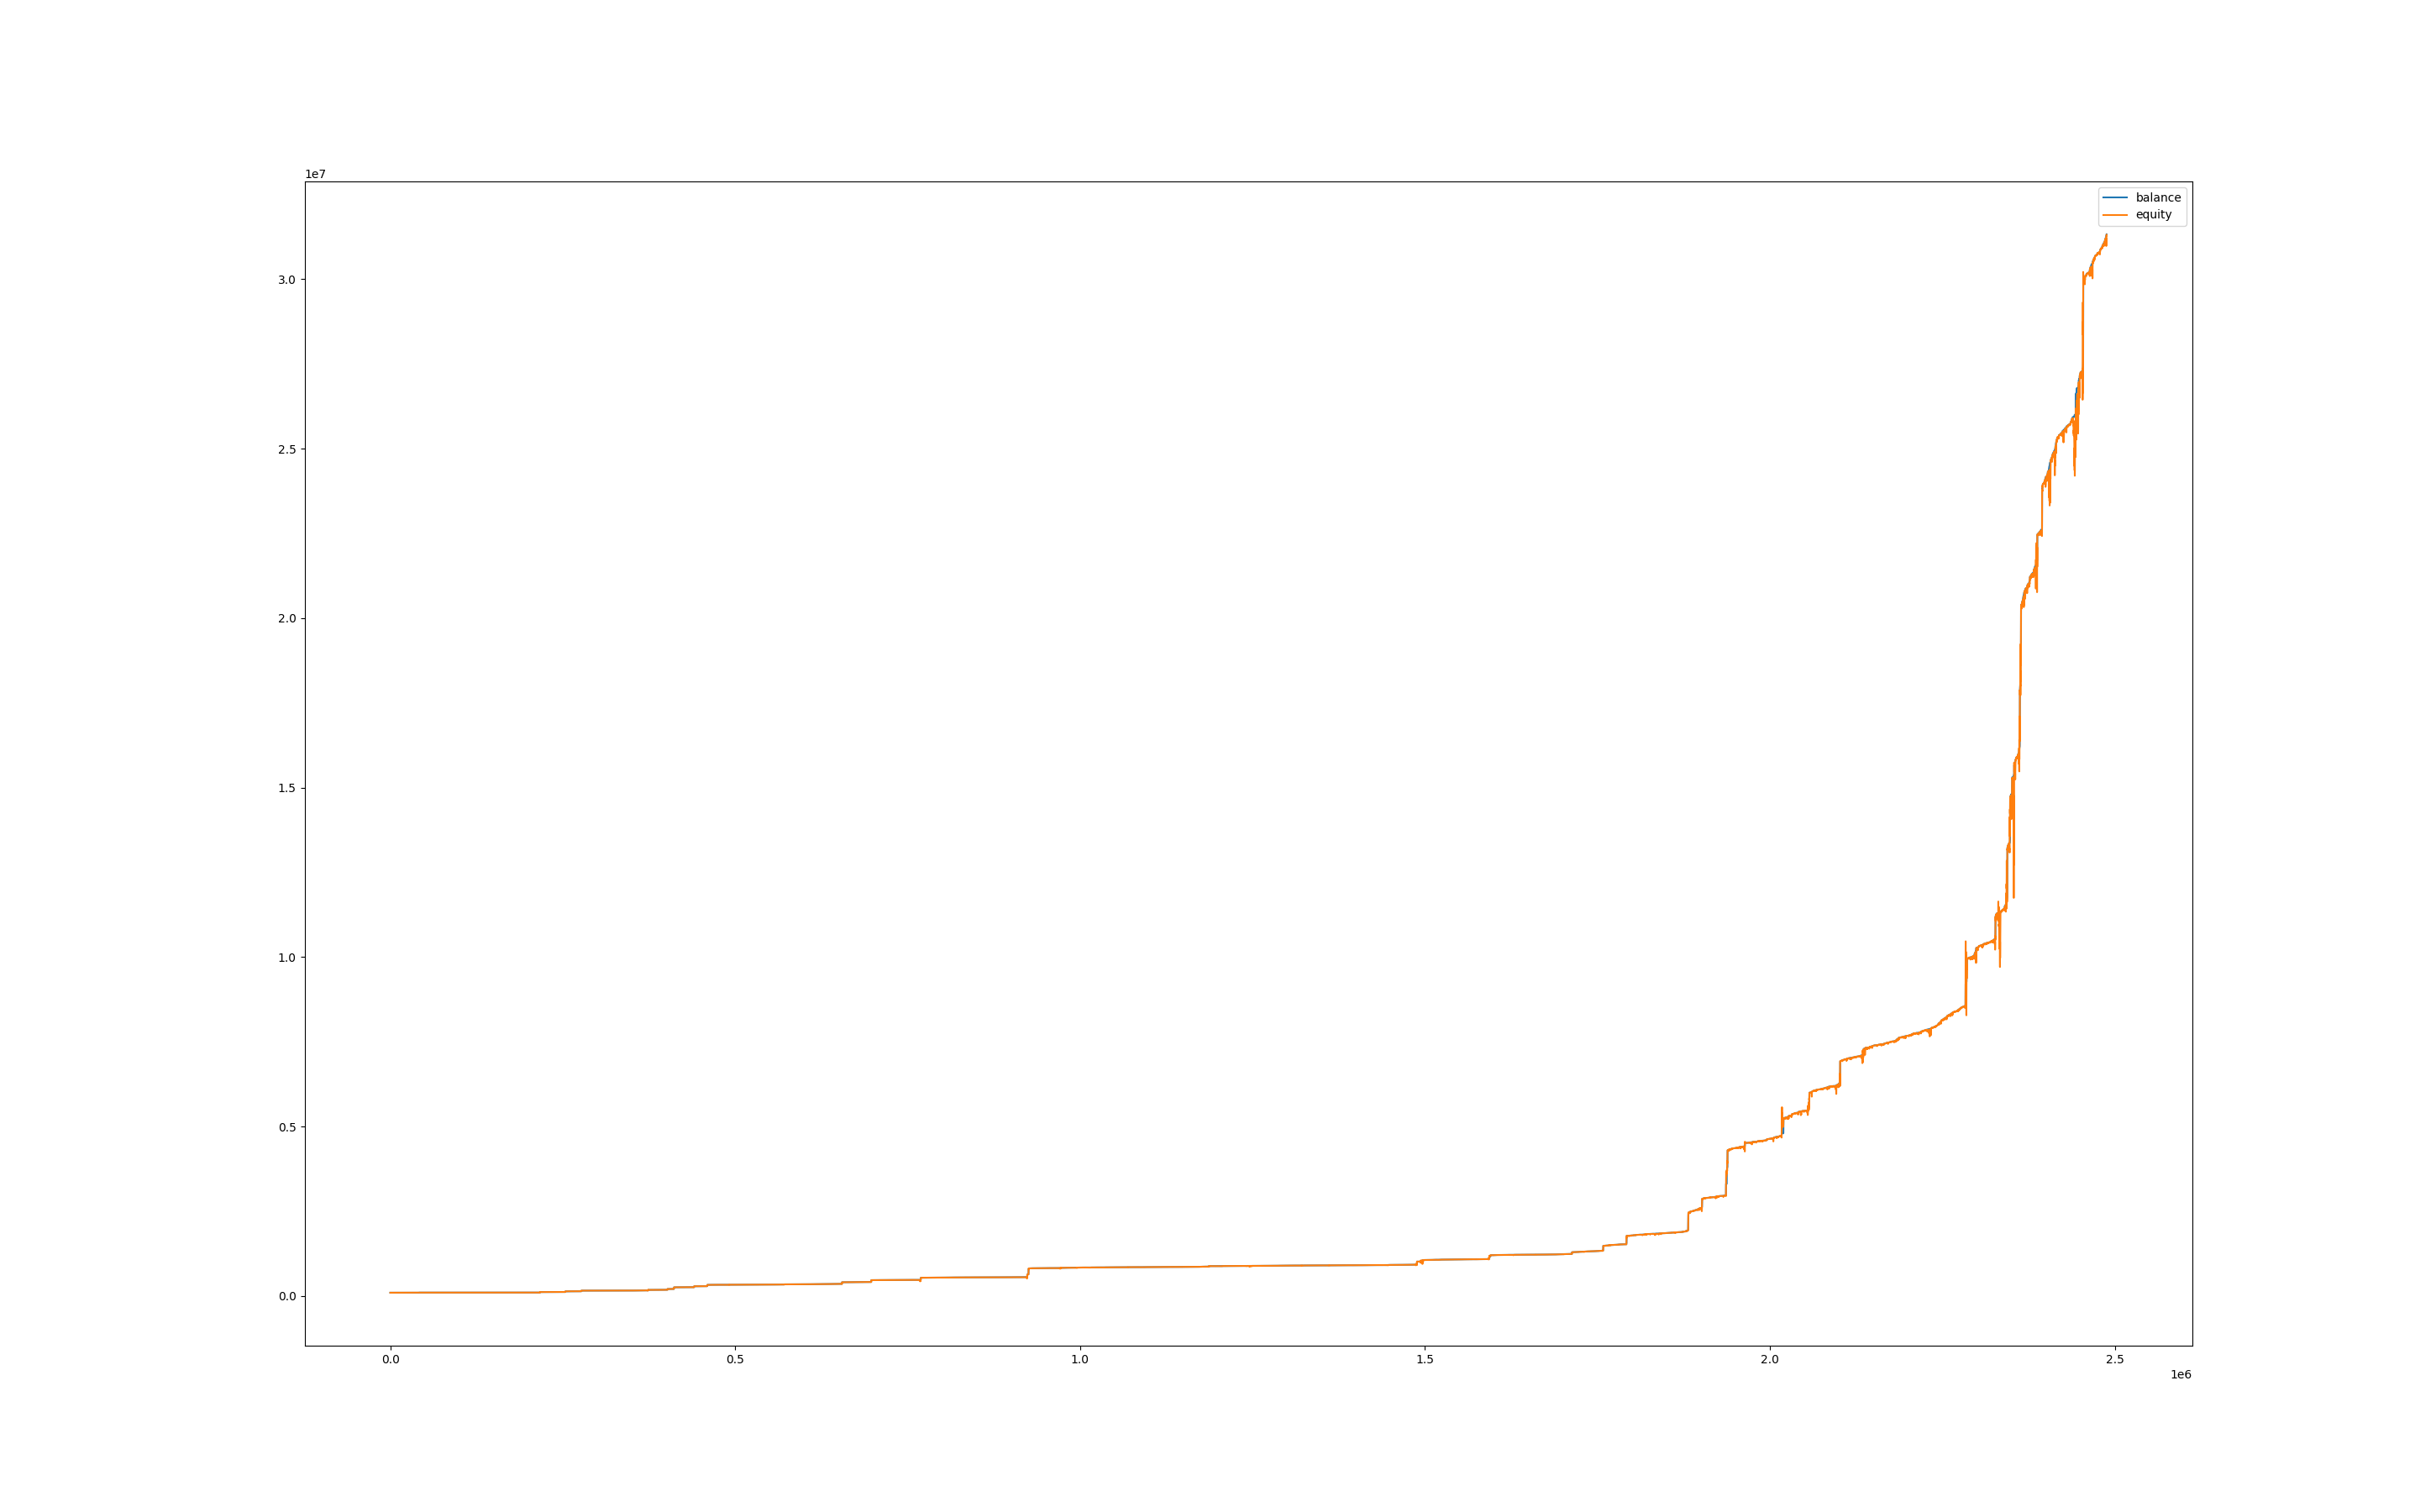

Values plotted in this chart, from the file beside it:
, balance, equity, balance_btc, equity_btc
0, 100005, 100000, 0.0, 0.0
60, 100005, 100000, 0.0, 0.0
120, 100005, 100000, 0.0, 0.0
180, 100005, 100000, 0.0, 0.0
240, 100005, 100000, 0.0, 0.0
300, 100005, 100000, 0.0, 0.0
360, 100005, 100000, 0.0, 0.0
420, 100005, 100000, 0.0, 0.0
480, 100005, 100000, 0.0, 0.0
540, 100005, 100000, 0.0, 0.0
600, 100005, 100000, 0.0, 0.0
660, 100005, 100000, 0.0, 0.0
720, 100005, 100010, 0.0, 4.898
780, 100011, 100006, 0.0, 0.3061
840, 100011, 100011, 0.0, 0.0
900, 100011, 99998, 0.0, -13.47
960, 100011, 100000, 0.0, -11.63
1020, 100011, 99989, 0.0, -22.04
1080, 100011, 99971, 0.0, -40.41
1140, 100011, 99972, 0.0, -38.88
1200, 100011, 99976, 0.0, -35.51
1260, 100011, 99993, 0.0, -17.76
1320, 100011, 99996, 0.0, -15
1380, 100011, 99991, 0.0, -19.9
1440, 100011, 99994, 0.0, -16.84
1500, 100011, 99988, 0.0, -23.57
1560, 100011, 99999, 0.0, -11.94
1620, 100011, 99992, 0.0, -19.59
1680, 100011, 99988, 0.0, -23.57
1740, 100011, 99987, 0.0, -24.49
1800, 100011, 99999, 0.0, -12.25
1860, 100011, 99988, 0.0, -22.96
1920, 100011, 99997, 0.0, -14.39
1980, 100011, 99995, 0.0, -15.92
2040, 100011, 100001, 0.0, -10.41
2100, 100011, 99999, 0.0, -12.55
2160, 100011, 100000, 0.0, -11.02
2220, 100011, 99999, 0.0, -11.94
2280, 100011, 99997, 0.0, -14.39
2340, 100011, 99995, 0.0, -15.92
2400, 100011, 99995, 0.0, -16.53
2460, 100011, 99986, 0.0, -25.1
2520, 100011, 99986, 0.0, -24.8
2580, 100011, 99995, 0.0, -16.23
2640, 100011, 99989, 0.0, -22.04
2700, 100011, 99997, 0.0, -14.08
2760, 100011, 99994, 0.0, -17.45
2820, 100011, 99994, 0.0, -17.14
2880, 100011, 100004, 0.0, -7.653
2940, 100011, 100004, 0.0, -7.041
3000, 100011, 99991, 0.0, -19.9
3060, 100011, 99995, 0.0, -15.92
3120, 100011, 99992, 0.0, -18.67
3180, 100011, 99986, 0.0, -25.1
3240, 100011, 99988, 0.0, -23.27
3300, 100011, 99986, 0.0, -25.1
3360, 100011, 99991, 0.0, -20.2
3420, 100011, 99994, 0.0, -17.45
3480, 100011, 99992, 0.0, -19.59
3540, 100011, 99993, 0.0, -18.37
... 41,411 more rows
